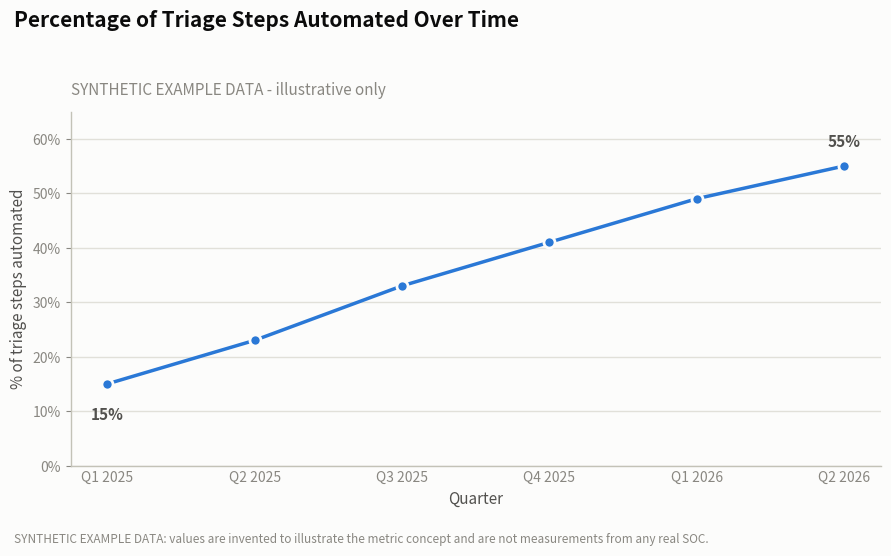

This chart was generated by the following Python code: (Note: this script raises an exception after producing the figure.)
"""
Chart: Percentage of Triage Steps Automated Over Time
Part 26 - Automation

IMPORTANT: The data below is entirely invented for teaching purposes. It is
NOT measured from any real SOC, tool, or engagement. It exists only to show
what an "automation rate over time" trend line looks like and how to read it.
"""

import matplotlib
matplotlib.use("Agg")

import matplotlib.pyplot as plt
import matplotlib.ticker as mticker

# ---------------------------------------------------------------------------
# SYNTHETIC EXAMPLE DATA - invented for illustration only, not real SOC data
# ---------------------------------------------------------------------------
quarters = ["Q1 2025", "Q2 2025", "Q3 2025", "Q4 2025", "Q1 2026", "Q2 2026"]
pct_automated = [15, 23, 33, 41, 49, 55]

# ---------------------------------------------------------------------------
# Palette (reference dataviz palette, light mode)
# ---------------------------------------------------------------------------
COLOR_SURFACE = "#fcfcfb"
COLOR_LINE = "#2a78d6"        # categorical slot 1 (blue) - single series
COLOR_PRIMARY_INK = "#0b0b0b"
COLOR_SECONDARY_INK = "#52514e"
COLOR_MUTED = "#898781"
COLOR_GRID = "#e1e0d9"
COLOR_BASELINE = "#c3c2b7"

fig, ax = plt.subplots(figsize=(9, 5.5), dpi=150)
fig.patch.set_facecolor(COLOR_SURFACE)
ax.set_facecolor(COLOR_SURFACE)

x = range(len(quarters))

# Horizontal gridlines only, recessive, behind the data
ax.yaxis.grid(True, color=COLOR_GRID, linewidth=1, linestyle="-", zorder=0)
ax.xaxis.grid(False)
ax.set_axisbelow(True)

# The line - 2px, round joins/caps, single series (no legend needed)
ax.plot(
    x,
    pct_automated,
    color=COLOR_LINE,
    linewidth=2.5,
    solid_joinstyle="round",
    solid_capstyle="round",
    marker="o",
    markersize=8,
    markerfacecolor=COLOR_LINE,
    markeredgecolor=COLOR_SURFACE,
    markeredgewidth=2,
    zorder=3,
)

# Direct labels: endpoints only (selective labeling, not every point)
ax.annotate(
    f"{pct_automated[0]}%",
    xy=(x[0], pct_automated[0]),
    xytext=(0, -16),
    textcoords="offset points",
    ha="center",
    va="top",
    fontsize=11,
    color=COLOR_SECONDARY_INK,
    fontweight="bold",
)
ax.annotate(
    f"{pct_automated[-1]}%",
    xy=(x[-1], pct_automated[-1]),
    xytext=(0, 12),
    textcoords="offset points",
    ha="center",
    va="bottom",
    fontsize=11,
    color=COLOR_SECONDARY_INK,
    fontweight="bold",
)

# Axes cosmetics
ax.set_xticks(list(x))
ax.set_xticklabels(quarters, color=COLOR_SECONDARY_INK, fontsize=10)

ax.set_ylim(0, 65)
ax.yaxis.set_major_locator(mticker.MultipleLocator(10))
ax.yaxis.set_major_formatter(mticker.PercentFormatter())
ax.tick_params(axis="y", colors=COLOR_MUTED, labelsize=10)
ax.tick_params(axis="x", colors=COLOR_MUTED, labelsize=10, length=0)

ax.set_ylabel(
    "% of triage steps automated", color=COLOR_SECONDARY_INK, fontsize=11
)
ax.set_xlabel("Quarter", color=COLOR_SECONDARY_INK, fontsize=11)

# Hide top/right spines; recessive baseline on the rest
for side in ("top", "right"):
    ax.spines[side].set_visible(False)
for side in ("left", "bottom"):
    ax.spines[side].set_color(COLOR_BASELINE)
    ax.spines[side].set_linewidth(1)

# Title makes the synthetic-data status unmissable
fig.suptitle(
    "Percentage of Triage Steps Automated Over Time",
    x=0.02,
    ha="left",
    fontsize=15,
    fontweight="bold",
    color=COLOR_PRIMARY_INK,
)
ax.set_title(
    "SYNTHETIC EXAMPLE DATA - illustrative only",
    loc="left",
    fontsize=11,
    color=COLOR_MUTED,
    style="italic",
    pad=12,
)

# Footnote disclosure, restated at the bottom of the figure
fig.text(
    0.02,
    0.01,
    "SYNTHETIC EXAMPLE DATA: values are invented to illustrate the metric concept "
    "and are not measurements from any real SOC.",
    fontsize=8.5,
    color=COLOR_MUTED,
    ha="left",
)

fig.tight_layout(rect=(0, 0.05, 1, 0.94))

output_path = "C:/Users/User/SOC-Playbook-Handbook/assets/charts/automation-rate-trend.png"
fig.savefig(output_path, dpi=150, facecolor=COLOR_SURFACE)
print(f"Saved chart to {output_path}")
